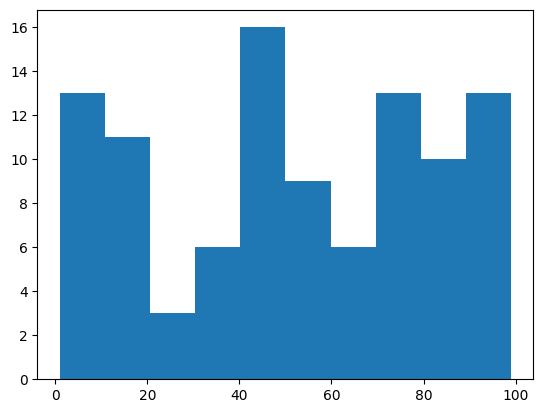

Here is the Python script that generated this plot:
import numpy as np
import matplotlib.pyplot as plt
plt.rcParams['font.family'] = ['sans-serif']
plt.rcParams['font.sans-serif'] = ['SimHei']

data=np.random.randint(0,100,100)
a=plt.hist(data)
plt.show()